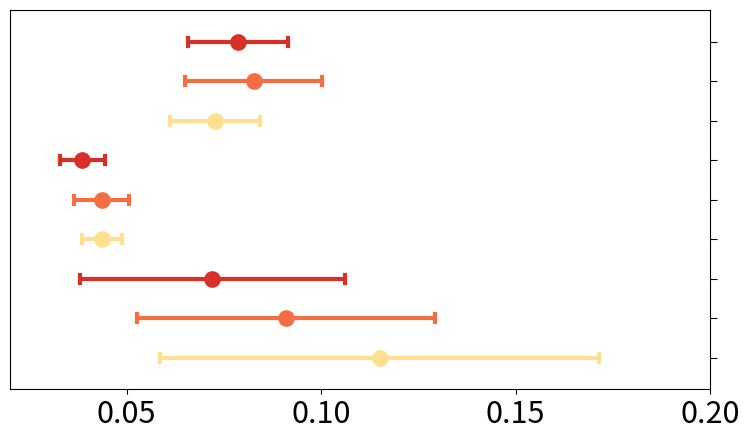

Here is the Python script that generated this plot:
import matplotlib.pyplot as plt
import numpy as np

y_data = [0, 1, 2, 3, 4, 5, 6, 7, 8]

labels = [
    'Tropical Baseline',
    'Tropical SSP245',
    'Tropical ssp585',
    'Temperate Baseline',
    'Temperate SSP245',
    'Temperate ssp585',
    'Boreal Baseline',
    'Boreal SSP245',
    'Boreal ssp585',
]
# net color
colors = [
    '#fee090',  # Light Orange
    '#f46d43',  # Red-Orange
    '#d73027',  # Dark Red
    '#fee090',  # Light Orange
    '#f46d43',  # Red-Orange
    '#d73027',  # Dark Red
    '#fee090',  # Light Orange
    '#f46d43',  # Red-Orange
    '#d73027',  # Dark Red
]

# seq color
# colors = [
#     '#a8ddb5',  # Light Green
#     '#41ab5d',  # Medium Green
#     '#006d2c',  # Dark Green
#     '#a8ddb5',  # Light Green
#     '#41ab5d',  # Medium Green
#     '#006d2c',  # Dark Green
#     '#a8ddb5',  # Light Green
#     '#41ab5d',  # Medium Green
#     '#006d2c',  # Dark Green
# ]

# [tropical baseline ssp245 ssp585, temperate baseline ssp245 ssp585, boreal baseline ssp245 ssp585,]
#  net carbon
x_centers = [0.074526795, 0.0587531, 0.046412887, 0.027088273, 0.026757182, 0.023595738, 0.045719004, 0.05089614,
             0.047765017]
x_errors = [0.036957888, 0.024477477, 0.021724727, 0.002999408, 0.004142789, 0.003565561, 0.006727826, 0.010083749,
            0.007974332]

# #  atm carbon
x_centers = [0.115031138, 0.091031374, 0.072037215, 0.043686941, 0.043572287, 0.038559445, 0.072719091, 0.08267936,
             0.078645106]
x_errors = [0.056493903, 0.038276713, 0.03401712, 0.005064125, 0.00707152, 0.005744153, 0.011568363, 0.017613159,
            0.012780468]

# #  seq carbon
# x_centers = [0.040504343, 0.032278274, 0.025624328, 0.016598669, 0.016815104, 0.014963707, 0.027000087, 0.03178322,
#              0.030880089]
# x_errors = [0.019536015, 0.002064717, 0.004840537, 0.013799237, 0.00292873, 0.007529411, 0.012292393, 0.002178592,
#             0.004806136]

fig, ax = plt.subplots(figsize=(8, 4.5))

for i in range(len(x_centers)):
    ax.errorbar(x_centers[i], y_data[i],
                xerr=x_errors[i],
                fmt='o',
                markersize=12,
                capsize=0,
                color=colors[i],
                ecolor=colors[i],
                elinewidth=3,
                markeredgecolor='none',
                zorder=10)

for i in range(len(x_centers)):
    left_x = x_centers[i] - x_errors[i]
    right_x = x_centers[i] + x_errors[i]
    ax.plot([left_x, left_x], [y_data[i] - 0.1, y_data[i] + 0.1],
            color=colors[i], linewidth=3, zorder=10)
    ax.plot([right_x, right_x], [y_data[i] - 0.1, y_data[i] + 0.1],
            color=colors[i], linewidth=3, zorder=10)

# ax.set_xticks([0.03, 0.06, 0.09, 0.12])  # C net
# ax.set_xticks([0.02, 0.04, 0.06, 0.08])  # C seq
ax.set_xticks([0.05, 0.10, 0.15, 0.20])  # C atm
ax.tick_params(axis='x', labelsize=22, direction='out')
ax.set_yticks(y_data)
ax.set_yticklabels('')
ax.yaxis.tick_right()
ax.tick_params(axis='y', which='both', length=5, pad=5)
ax.set_ylim(-0.8, 8.8)
# ax.set_xlim(0.01, 0.12)  # net carbon release
# ax.set_xlim(0, 0.08)  # C seq
ax.set_xlim(0.02, 0.2)  # C atm

plt.tight_layout(rect=[0, 0, 0.95, 1])
# plt.savefig(r'E:\Figure\net carbon emission 20251227.png', dpi=300)
# plt.savefig(r'E:\Figure\C retention 20251227.png', dpi=300)
plt.savefig(r'E:\Figure\C emission 20251227.png', dpi=300)
plt.show()
